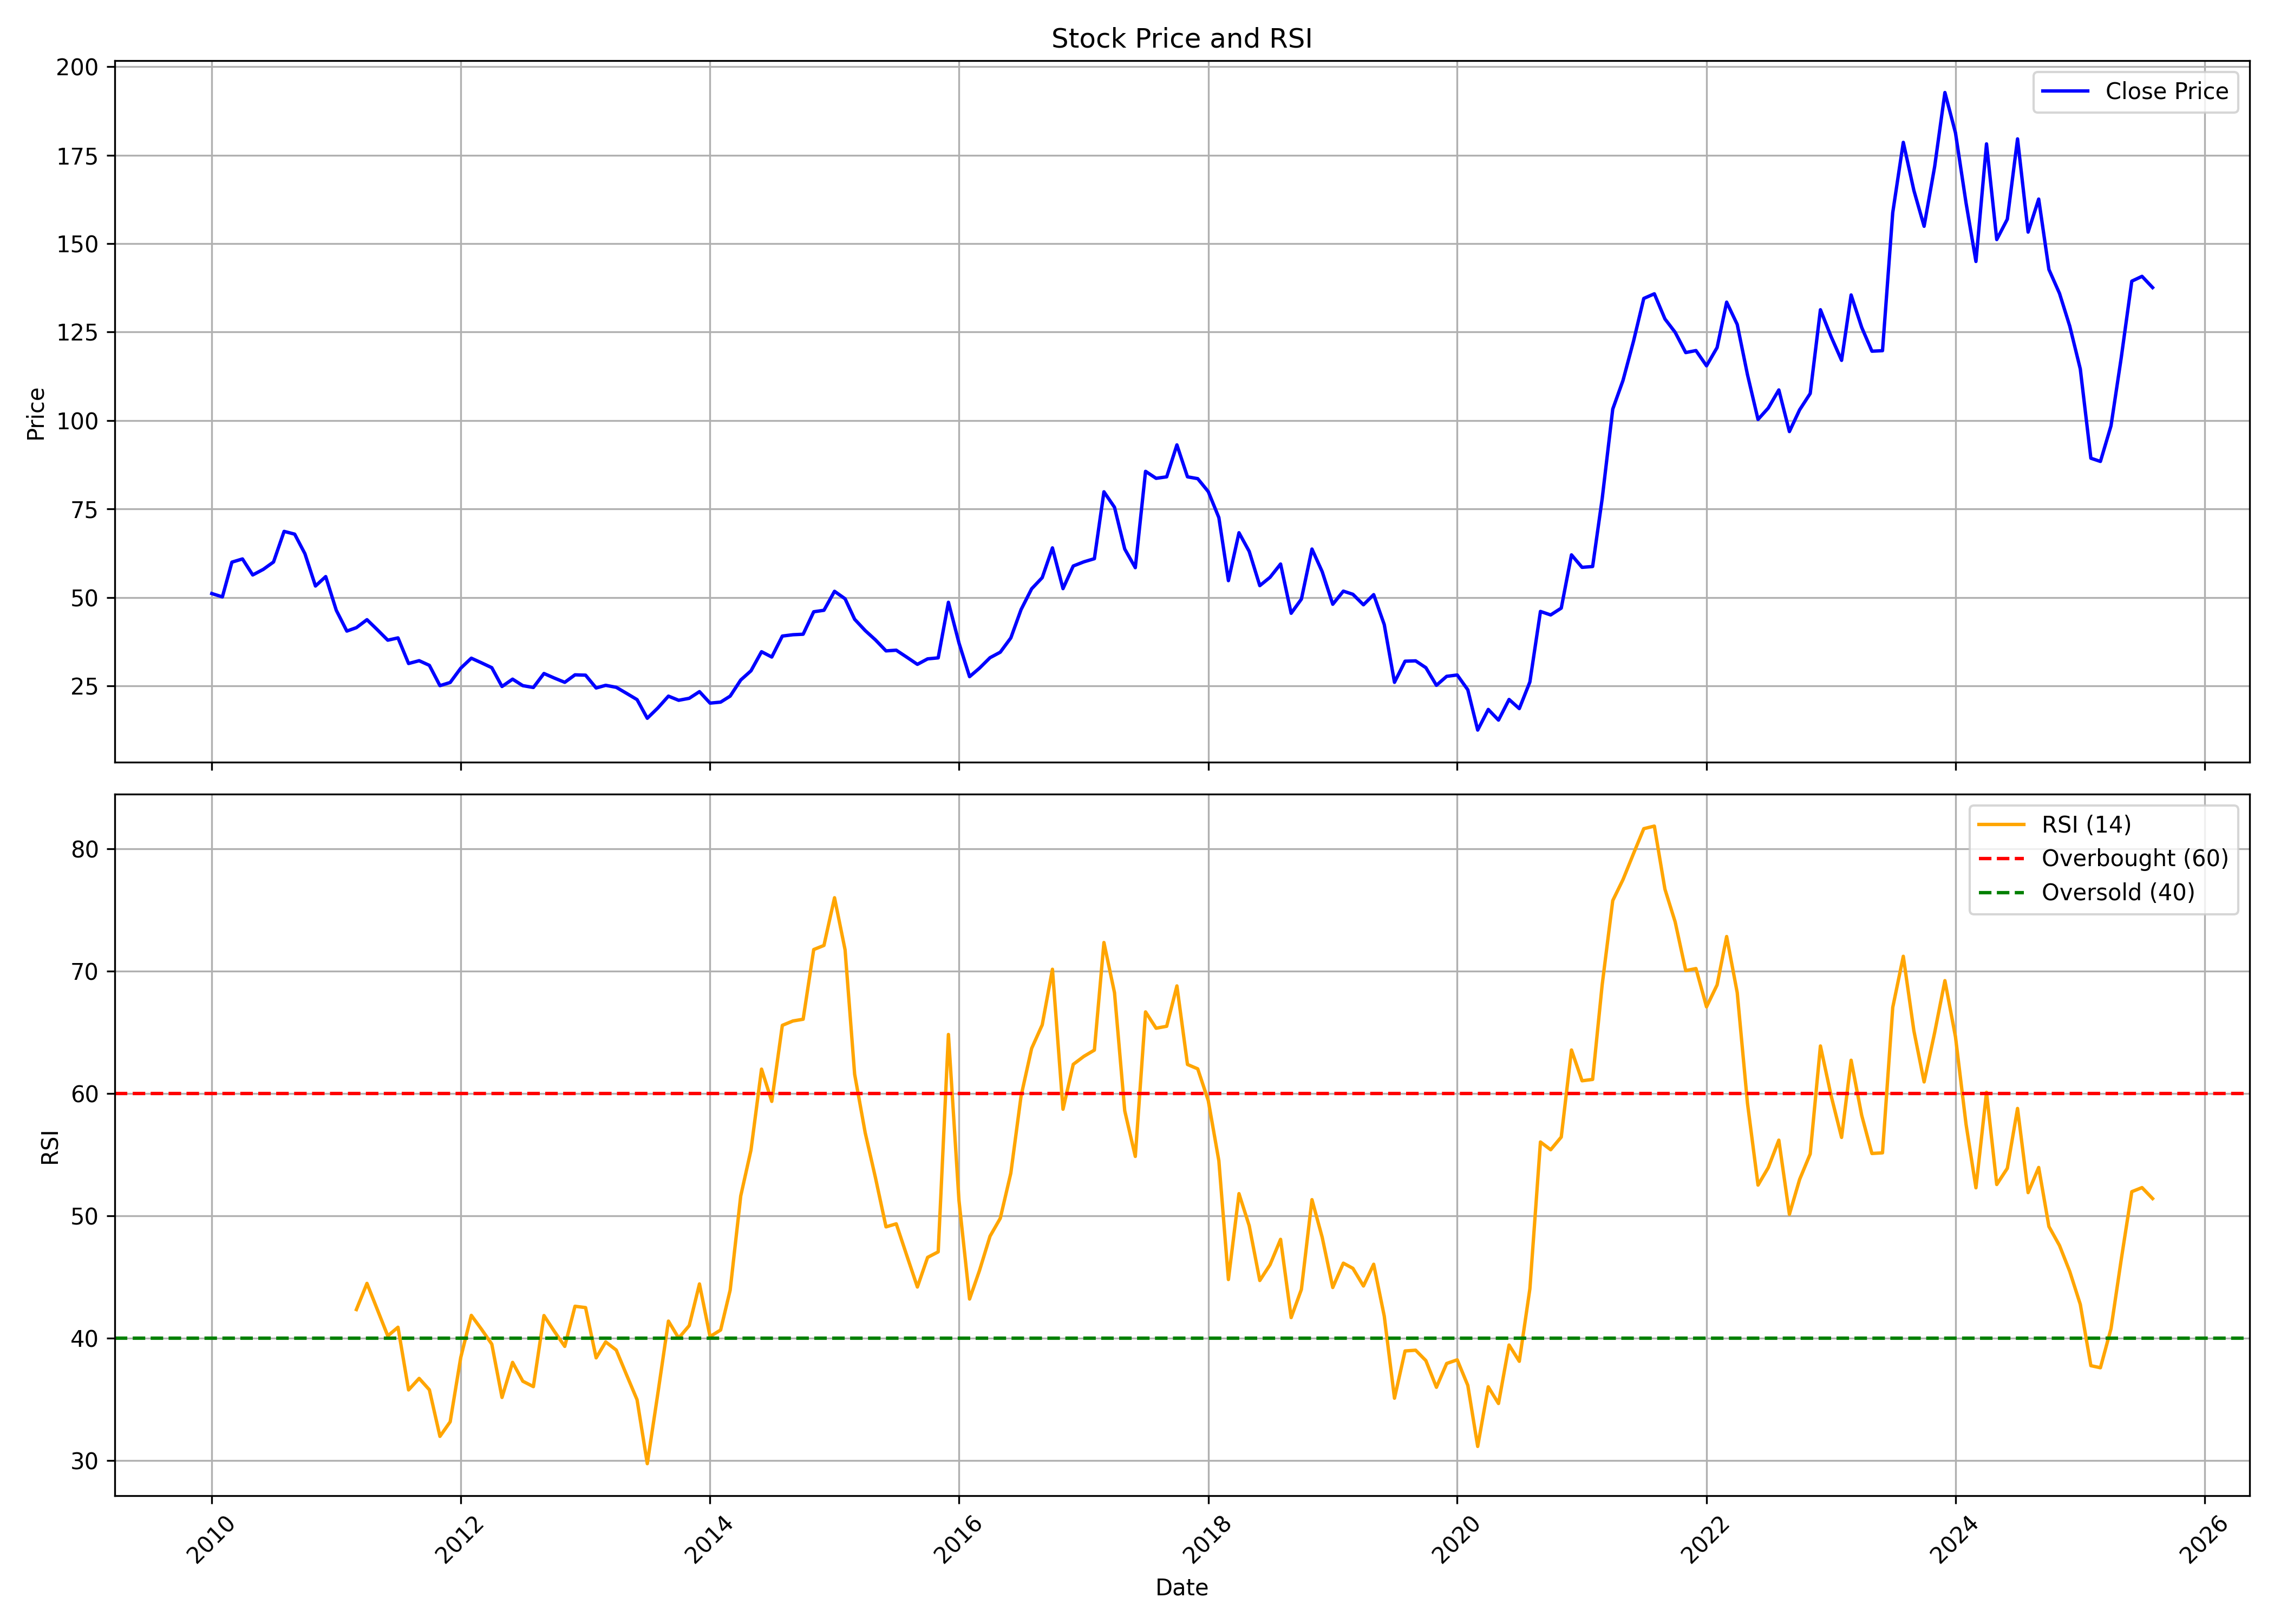

Values plotted in this chart, from the file beside it:
, date, symbol, open, high, low, close, volume, rsi
0, 2010-01-01, MUKANDLTD, 60.65, 65.18, 48.84, 51.1, 2999991, 
1, 2010-02-01, MUKANDLTD, 51.73, 55.9, 48.52, 50.15, 820239, 
2, 2010-03-01, MUKANDLTD, 50.15, 61.92, 50.15, 59.97, 2460793, 
3, 2010-04-01, MUKANDLTD, 60.7, 65.09, 55.58, 60.88, 3698236, 
4, 2010-05-01, MUKANDLTD, 59.75, 65.18, 52.28, 56.35, 2033388, 
5, 2010-06-01, MUKANDLTD, 55.85, 61.96, 55.4, 57.93, 3035938, 
6, 2010-07-01, MUKANDLTD, 57.03, 71.51, 56.12, 60.02, 4248735, 
7, 2010-08-01, MUKANDLTD, 61.96, 79.79, 61.63, 68.67, 8932909, 
8, 2010-09-01, MUKANDLTD, 71.15, 77.4, 66.64, 67.89, 2614088, 
9, 2010-10-01, MUKANDLTD, 68.85, 71.52, 61.86, 62.37, 702780, 
10, 2010-11-01, MUKANDLTD, 62.97, 65.63, 50.7, 53.22, 687770, 
11, 2010-12-01, MUKANDLTD, 54.23, 57.77, 46.05, 55.89, 526956, 
12, 2011-01-01, MUKANDLTD, 57.87, 59.2, 46.1, 46.38, 463108, 
13, 2011-02-01, MUKANDLTD, 46.42, 48.17, 37.69, 40.49, 266511, 
14, 2011-03-01, MUKANDLTD, 42.24, 43.57, 38.24, 41.46, 237556, 42.35
15, 2011-04-01, MUKANDLTD, 42.47, 52.4, 41.46, 43.71, 918405, 44.48
16, 2011-05-01, MUKANDLTD, 45.92, 45.92, 39.16, 40.91, 261923, 42.38
17, 2011-06-01, MUKANDLTD, 41.09, 42.42, 36.91, 37.92, 174075, 40.19
18, 2011-07-01, MUKANDLTD, 36.77, 44.44, 36.77, 38.56, 1618629, 40.9
19, 2011-08-01, MUKANDLTD, 38.75, 40.63, 30.1, 31.32, 339513, 35.78
20, 2011-09-01, MUKANDLTD, 31.32, 36.16, 29.53, 32.12, 374967, 36.72
21, 2011-10-01, MUKANDLTD, 31.51, 33.06, 28.55, 30.8, 216934, 35.79
22, 2011-11-01, MUKANDLTD, 31.74, 33.39, 23.04, 25.07, 266183, 31.98
23, 2011-12-01, MUKANDLTD, 26.34, 27.23, 22.67, 25.96, 192266, 33.17
24, 2012-01-01, MUKANDLTD, 26.43, 31.37, 25.02, 30, 175852, 38.43
25, 2012-02-01, MUKANDLTD, 29.91, 35.88, 29.91, 32.83, 499967, 41.87
26, 2012-03-01, MUKANDLTD, 32.73, 35.46, 31.27, 31.56, 234655, 40.77
27, 2012-04-01, MUKANDLTD, 32.45, 33.81, 28.97, 30.14, 79713, 39.52
28, 2012-05-01, MUKANDLTD, 29.96, 30.47, 24.45, 24.83, 75640, 35.16
29, 2012-06-01, MUKANDLTD, 25.16, 27.65, 24.83, 26.9, 189122, 38.03
30, 2012-07-01, MUKANDLTD, 26.85, 32.4, 24.69, 25.07, 198364, 36.49
31, 2012-08-01, MUKANDLTD, 25.87, 27.98, 23.51, 24.55, 136277, 36.05
32, 2012-09-01, MUKANDLTD, 24.5, 30.1, 23.8, 28.5, 439426, 41.86
33, 2012-10-01, MUKANDLTD, 32.78, 32.78, 25.87, 27.23, 192417, 40.58
34, 2012-11-01, MUKANDLTD, 26.99, 30.71, 24.55, 26.01, 1273955, 39.34
35, 2012-12-01, MUKANDLTD, 25.91, 31.13, 25.3, 28.12, 1207982, 42.61
36, 2013-01-01, MUKANDLTD, 29.16, 31.98, 27.37, 28.03, 1018735, 42.5
37, 2013-02-01, MUKANDLTD, 27.93, 28.22, 23.84, 24.41, 303745, 38.4
38, 2013-03-01, MUKANDLTD, 24.13, 30.05, 22.24, 25.16, 845970, 39.7
39, 2013-04-01, MUKANDLTD, 25.44, 26.43, 24.31, 24.6, 124162, 39.03
40, 2013-05-01, MUKANDLTD, 24.6, 25.3, 22.76, 22.9, 154949, 37.02
41, 2013-06-01, MUKANDLTD, 22.67, 23.04, 19.75, 21.12, 135811, 34.98
42, 2013-07-01, MUKANDLTD, 20.69, 21.87, 15.57, 15.85, 103053, 29.75
43, 2013-08-01, MUKANDLTD, 15.66, 23.94, 14.81, 18.76, 217297, 35.5
44, 2013-09-01, MUKANDLTD, 18.86, 23.04, 18.39, 22.1, 84175, 41.4
45, 2013-10-01, MUKANDLTD, 22.1, 23.98, 20.13, 20.93, 60068, 40.01
46, 2013-11-01, MUKANDLTD, 20.79, 23.37, 19.75, 21.49, 68004, 41.04
47, 2013-12-01, MUKANDLTD, 22.48, 24.83, 20.88, 23.37, 203758, 44.44
48, 2014-01-01, MUKANDLTD, 23.51, 24.6, 19.94, 20.13, 110216, 40.14
49, 2014-02-01, MUKANDLTD, 22.01, 22.1, 17.4, 20.41, 149385, 40.67
50, 2014-03-01, MUKANDLTD, 20.5, 25.16, 19.19, 22.1, 1743215, 43.93
51, 2014-04-01, MUKANDLTD, 21.92, 32.4, 21.77, 26.66, 1368813, 51.63
52, 2014-05-01, MUKANDLTD, 26.66, 35.37, 25.49, 29.25, 433387, 55.37
53, 2014-06-01, MUKANDLTD, 28.26, 39.41, 28.26, 34.66, 880020, 61.99
54, 2014-07-01, MUKANDLTD, 34.8, 38.37, 31.37, 33.15, 624519, 59.35
55, 2014-08-01, MUKANDLTD, 33.15, 44.49, 32.07, 39.08, 2804655, 65.57
56, 2014-09-01, MUKANDLTD, 39.27, 48.82, 37.15, 39.46, 2165869, 65.92
57, 2014-10-01, MUKANDLTD, 39.5, 42.8, 35.37, 39.6, 641161, 66.07
58, 2014-11-01, MUKANDLTD, 39.97, 52.53, 39.97, 45.95, 3238283, 71.76
59, 2014-12-01, MUKANDLTD, 44.68, 52.01, 37.53, 46.37, 2358824, 72.1
... 128 more rows
